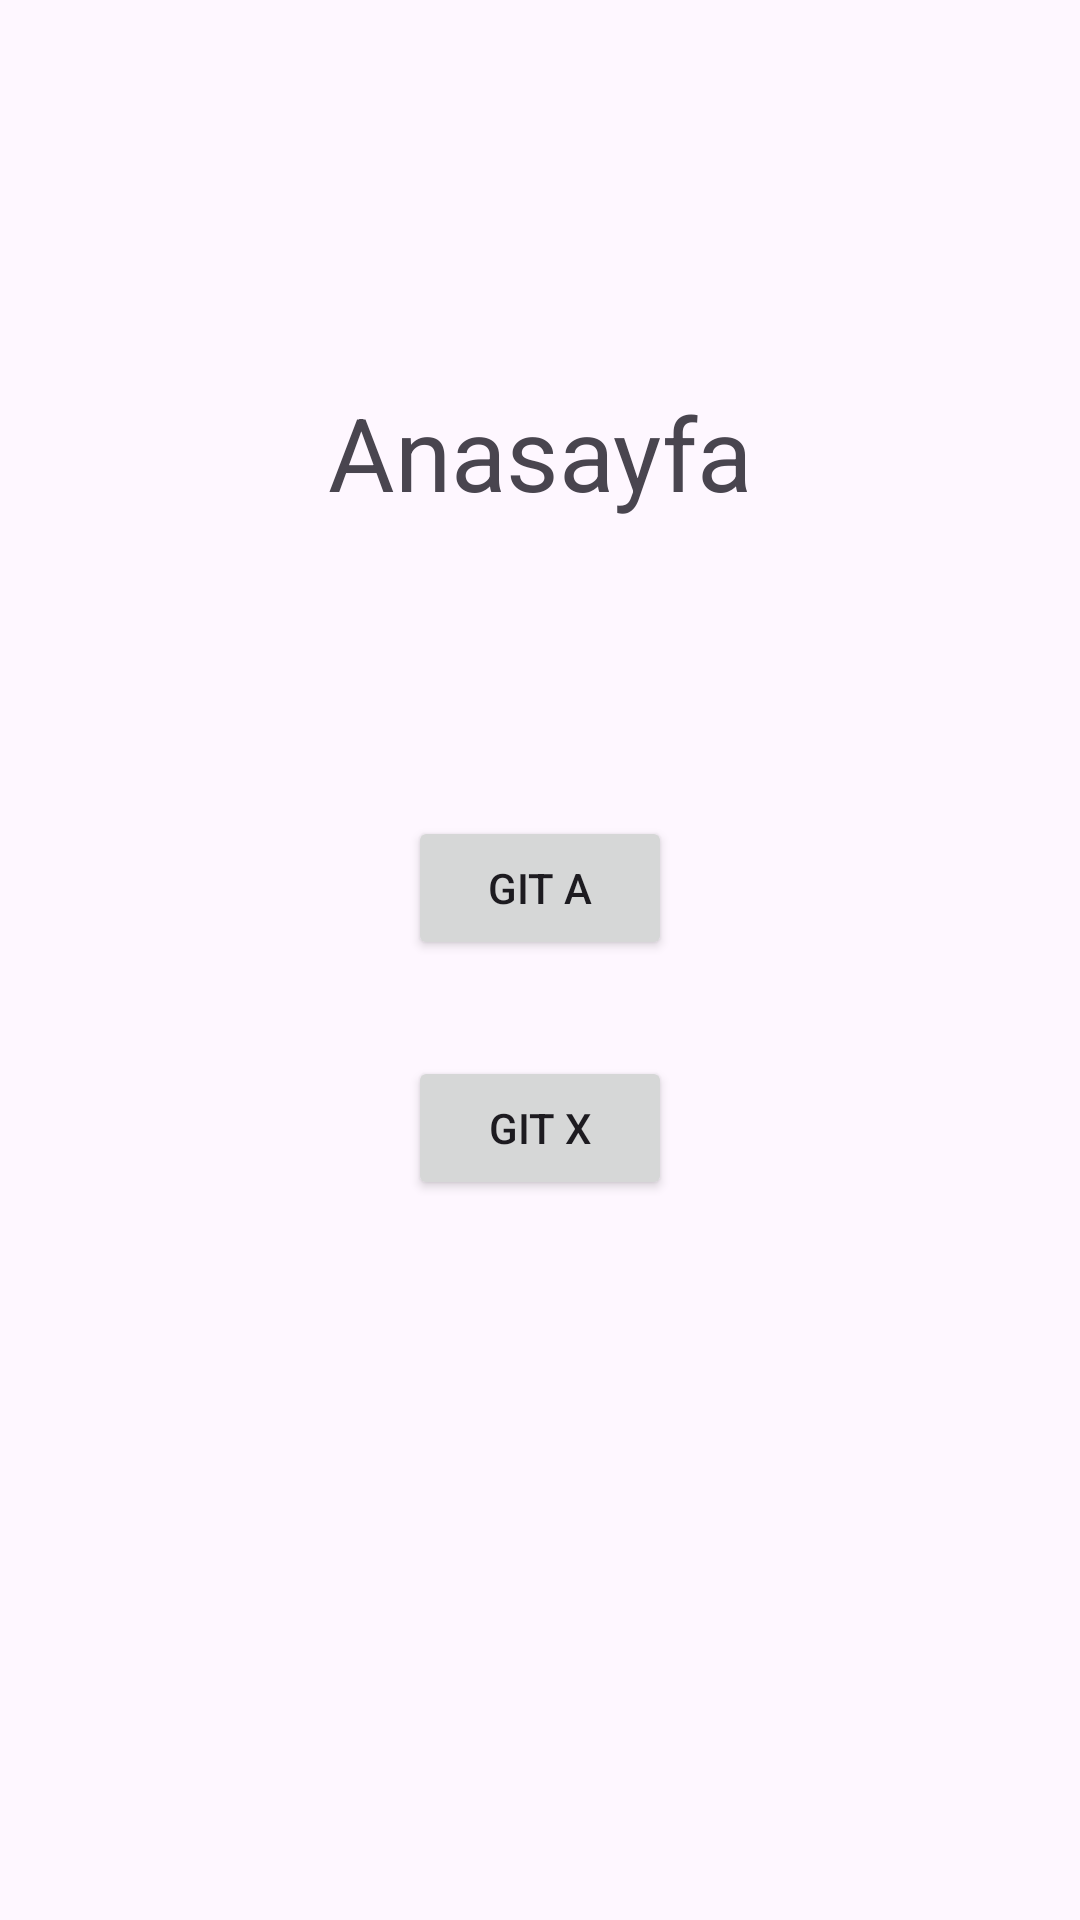

Write the Android layout XML for this screen, with the resource values it uses.
<!-- AndroidManifest.xml: application theme Theme.NavigationOdevi -->
<!-- res/layout/fragment_anasayfa.xml -->
<?xml version="1.0" encoding="utf-8"?>
<androidx.constraintlayout.widget.ConstraintLayout xmlns:android="http://schemas.android.com/apk/res/android"
    xmlns:app="http://schemas.android.com/apk/res-auto"
    xmlns:tools="http://schemas.android.com/tools"
    android:layout_width="match_parent"
    android:layout_height="match_parent"
    tools:context=".AnasayfaFragment">

    <Button
        android:id="@+id/btnA"
        android:layout_width="wrap_content"
        android:layout_height="wrap_content"
        android:layout_marginBottom="32dp"
        android:text="Git A"
        app:layout_constraintBottom_toTopOf="@+id/btnX"
        app:layout_constraintEnd_toEndOf="parent"
        app:layout_constraintHorizontal_bias="0.5"
        app:layout_constraintStart_toStartOf="parent" />

    <Button
        android:id="@+id/btnX"
        android:layout_width="wrap_content"
        android:layout_height="wrap_content"
        android:layout_marginBottom="240dp"
        android:text="Git X"
        app:layout_constraintBottom_toBottomOf="parent"
        app:layout_constraintEnd_toEndOf="parent"
        app:layout_constraintStart_toStartOf="parent" />

    <TextView
        android:id="@+id/textView"
        android:layout_width="wrap_content"
        android:layout_height="wrap_content"
        android:layout_marginTop="128dp"
        android:text="Anasayfa"
        android:textSize="34sp"
        app:layout_constraintEnd_toEndOf="parent"
        app:layout_constraintHorizontal_bias="0.5"
        app:layout_constraintStart_toStartOf="parent"
        app:layout_constraintTop_toTopOf="parent" />

</androidx.constraintlayout.widget.ConstraintLayout>
<!-- resources referenced by this layout -->
<resources>
  <style name="Theme.NavigationOdevi" parent="Base.Theme.NavigationOdevi" />
  <style name="Base.Theme.NavigationOdevi" parent="Theme.Material3.DayNight.NoActionBar">
          
          
      </style>
</resources>
